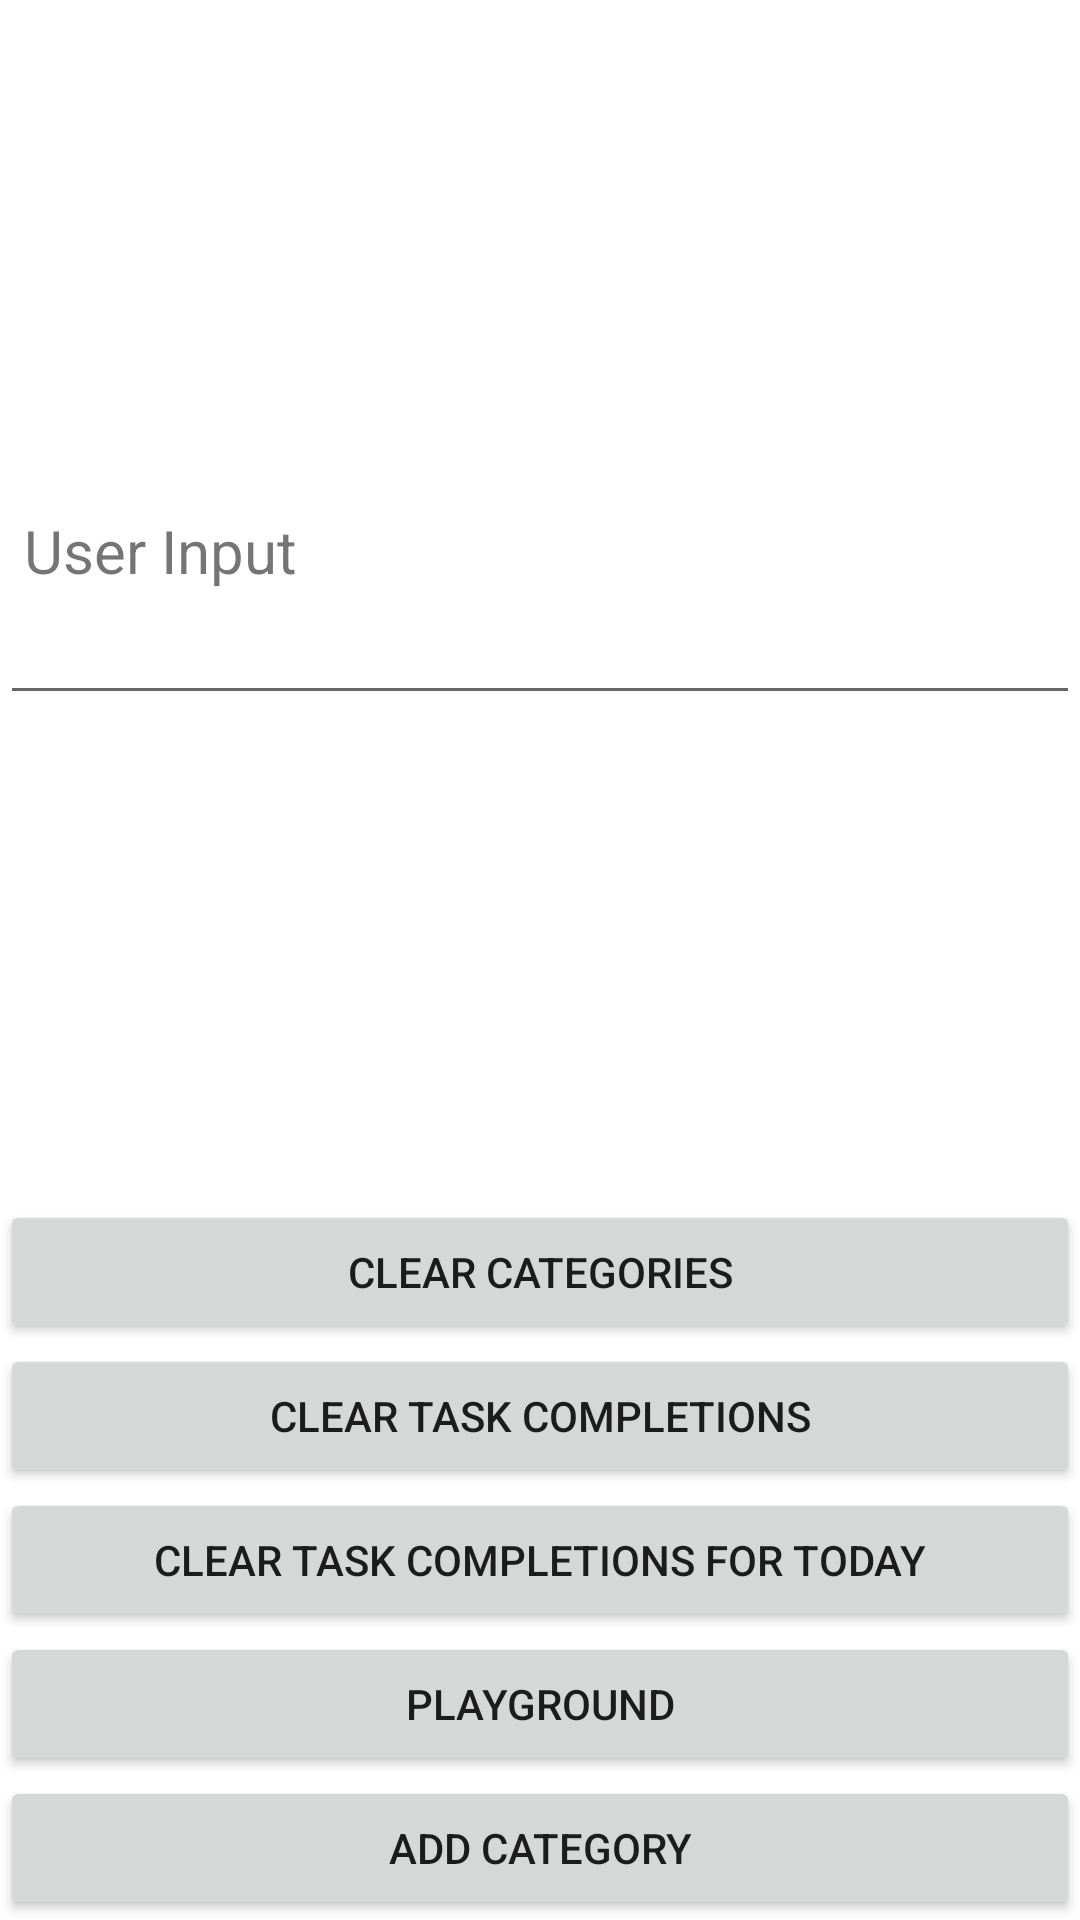

Produce the Android XML layout that renders to this screen, including the resource entries it uses.
<!-- AndroidManifest.xml: application theme Theme.TMinusTasker -->
<!-- res/layout/fragment_setup.xml -->
<?xml version="1.0" encoding="utf-8"?>
<androidx.constraintlayout.widget.ConstraintLayout xmlns:android="http://schemas.android.com/apk/res/android"
    xmlns:app="http://schemas.android.com/apk/res-auto"
    xmlns:tools="http://schemas.android.com/tools"
    android:layout_width="match_parent"
    android:layout_height="match_parent"
    android:background="?attr/colorBackgroundWorkaround"
    tools:context=".ui.history.HistoryFragment">

    <TextView
        android:id="@+id/text_input_header"
        android:layout_width="match_parent"
        android:layout_height="wrap_content"
        android:layout_marginStart="8dp"
        android:layout_marginTop="8dp"
        android:layout_marginEnd="8dp"
        android:text="User Input"
        android:textAlignment="textStart"
        android:textSize="20sp"
        app:layout_constraintBottom_toTopOf="@id/edittext_input_category"
        app:layout_constraintTop_toTopOf="parent"
        app:layout_constraintVertical_chainStyle="packed" />

    <EditText
        android:id="@+id/edittext_input_category"
        android:layout_width="match_parent"
        android:layout_height="wrap_content"
        android:imeOptions="actionDone"
        android:inputType="text"
        android:singleLine="true"
        app:layout_constraintBottom_toTopOf="@id/button_clear_categories"
        app:layout_constraintTop_toBottomOf="@id/text_input_header" />

    <Button
        android:id="@+id/button_clear_categories"
        android:layout_width="match_parent"
        android:layout_height="wrap_content"
        android:text="Clear Categories"
        app:layout_constraintBottom_toTopOf="@id/button_clear_task_completions" />

    <Button
        android:id="@+id/button_clear_task_completions"
        android:layout_width="match_parent"
        android:layout_height="wrap_content"
        android:text="Clear Task Completions"
        app:layout_constraintBottom_toTopOf="@id/button_clear_task_completions_for_today" />

    <Button
        android:id="@+id/button_clear_task_completions_for_today"
        android:layout_width="match_parent"
        android:layout_height="wrap_content"
        android:text="Clear Task Completions For Today"
        app:layout_constraintBottom_toTopOf="@id/button_playground" />

    <Button
        android:id="@+id/button_playground"
        android:layout_width="match_parent"
        android:layout_height="wrap_content"
        android:text="Playground"
        app:layout_constraintBottom_toTopOf="@id/button_add_category" />

    <Button
        android:id="@+id/button_add_category"
        android:layout_width="match_parent"
        android:layout_height="wrap_content"
        android:text="Add Category"
        app:layout_constraintBottom_toBottomOf="parent" />
</androidx.constraintlayout.widget.ConstraintLayout>
<!-- resources referenced by this layout -->
<resources>
  <style name="Theme.TMinusTasker" parent="Theme.MaterialComponents.DayNight.NoActionBar">
          
          <item name="colorPrimary">@color/purple_500</item>
          <item name="colorPrimaryVariant">@color/purple_700</item>
          <item name="colorOnPrimary">@color/white</item>
          
          <item name="colorSecondary">@color/teal_200</item>
          <item name="colorSecondaryVariant">@color/teal_700</item>
          <item name="colorOnSecondary">@color/black</item>
          
          <item name="android:statusBarColor">?attr/colorPrimaryVariant</item>
          
          
      </style>
  <color name="purple_500">#FF6200EE</color>
  <color name="purple_700">#FF3700B3</color>
  <color name="white">#FFFFFFFF</color>
  <color name="teal_200">#FF03DAC5</color>
  <color name="teal_700">#FF018786</color>
  <color name="black">#FF000000</color>
</resources>
